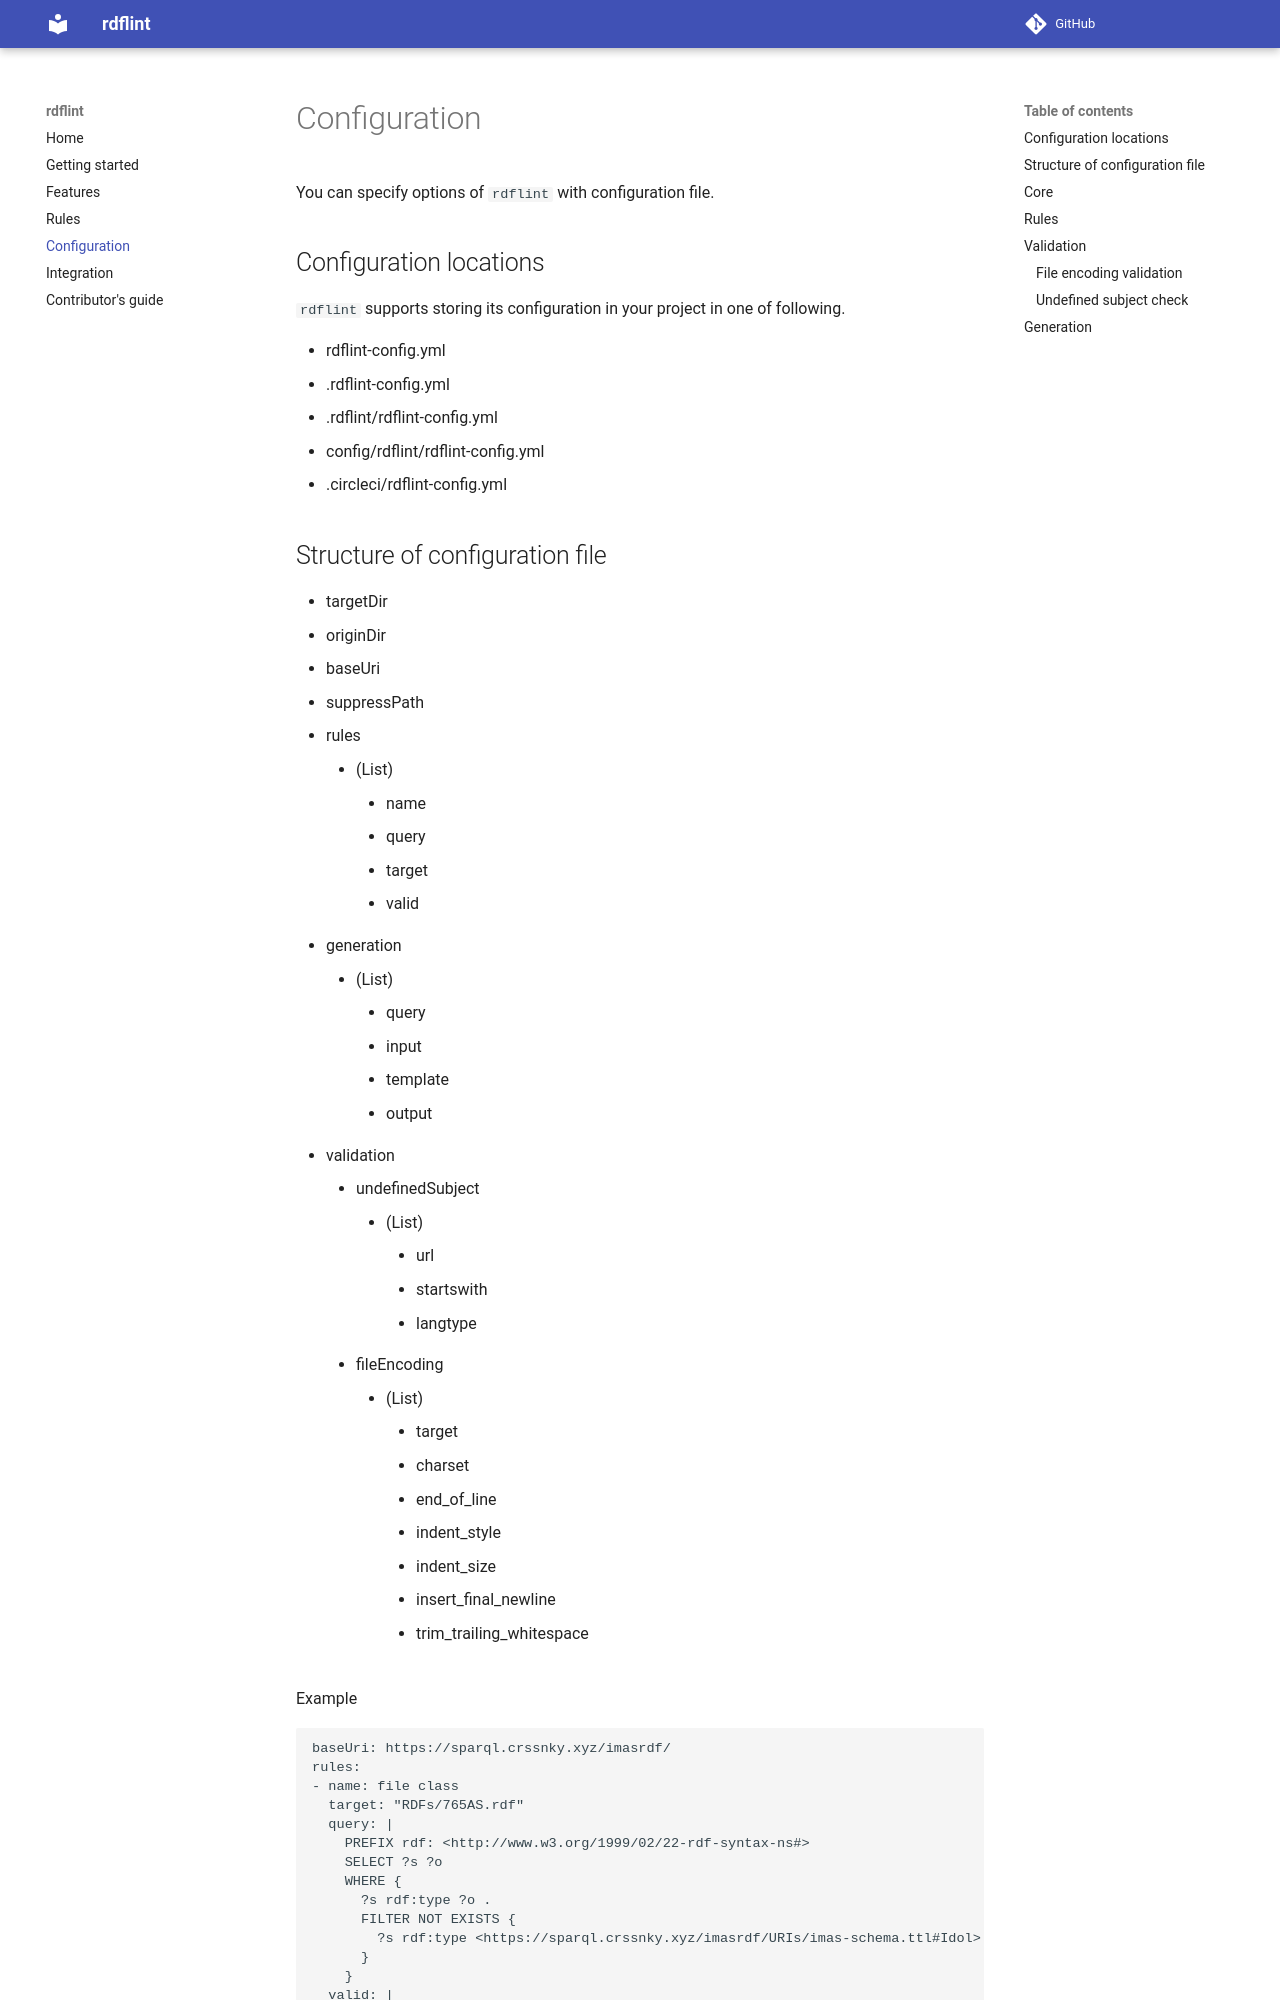

repository: imas/rdflint · page: configuration/index.html · generator: mkdocs

You can specify options of `rdflint` with configuration file.

## Configuration locations

`rdflint` supports storing its configuration in your project in one of following.

- rdflint-config.yml
- .rdflint-config.yml
- .rdflint/rdflint-config.yml
- config/rdflint/rdflint-config.yml
- .circleci/rdflint-config.yml
